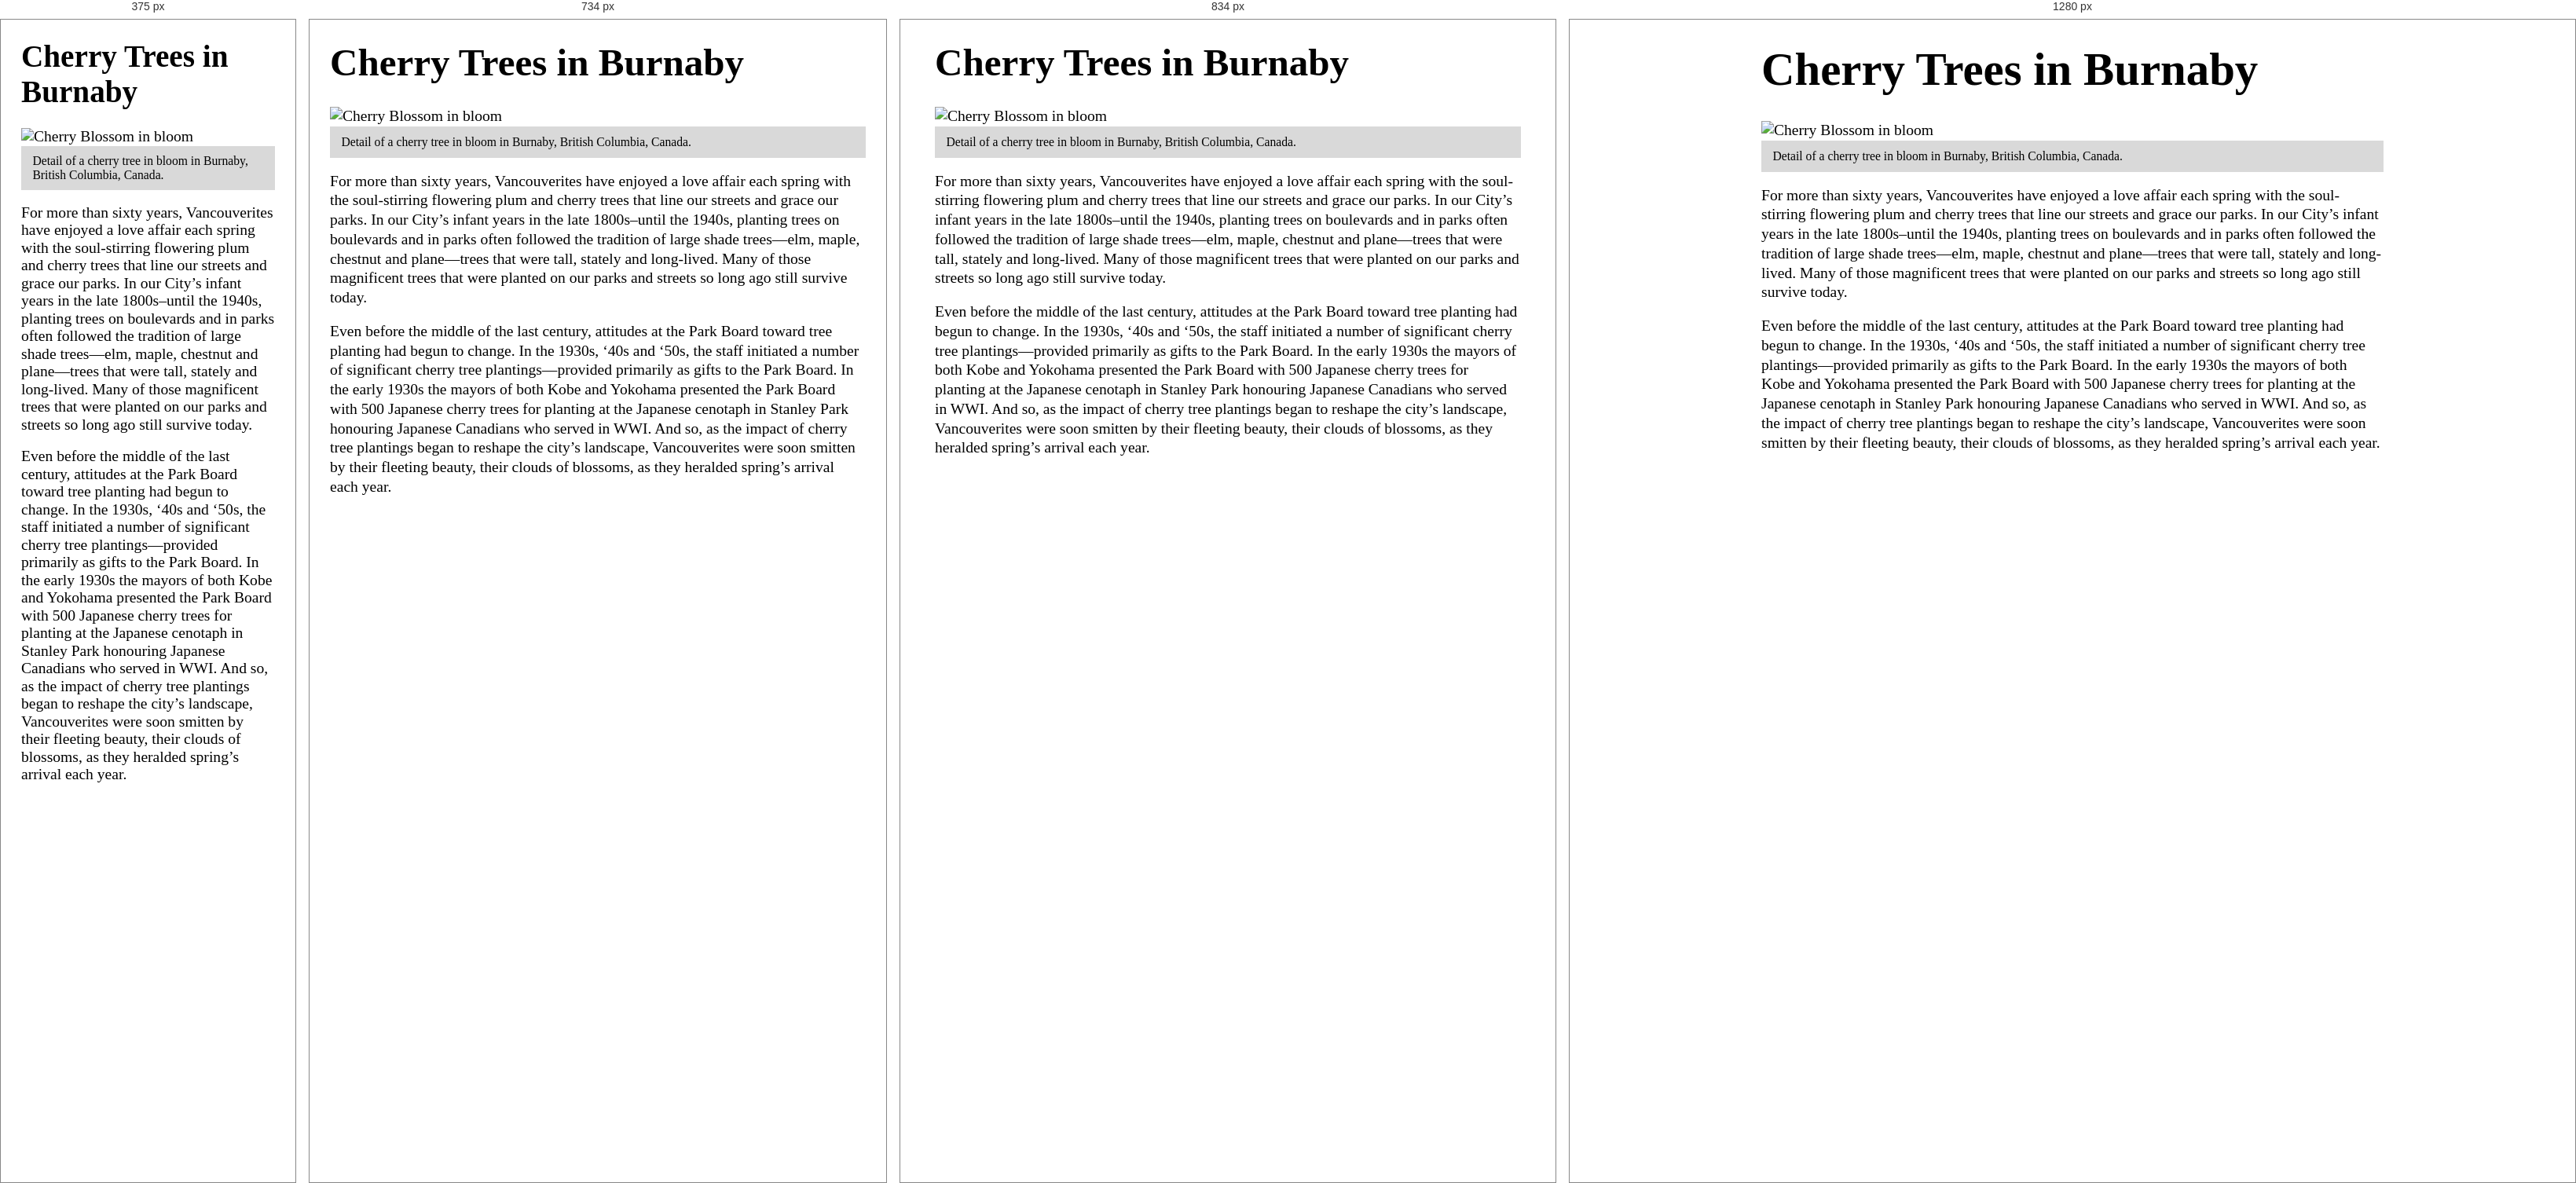
Rendered at 375 px, 734 px, 834 px and 1280 px, left to right.

<!-- file: index.html -->
<!DOCTYPE html>
<html>
	<head>
		<meta charset=utf-8 />
		<meta name="viewport" content="width=device-width,initial-scale=1">
		<title>Cherry Tree - A Responsive Images Demo</title>
        <link href='http://fonts.googleapis.com/css?family=Lato:400,700,700italic|PT+Serif:400,400italic,700,700italic' rel='stylesheet' type='text/css'>
		<link href='style.css' rel='stylesheet' type='text/css'>
        
        
        
	</head>
    
	<body>
        <main class="main" role="main">
        
            <h1 class="main-title">Cherry Trees in Burnaby</h1>
        
            <figure class="featured-image">
                <img src="images/original.jpg" alt="Cherry Blossom in bloom">
                <figcaption class="image-caption">
                    Detail of a cherry tree in bloom in Burnaby, British Columbia, Canada.
                </figcaption>
            </figure>
            
            <p>For more than sixty years, Vancouverites have enjoyed a love affair each spring with the soul-stirring flowering plum and cherry trees that line our streets and grace our parks. In our City’s infant years in the late 1800s–until the 1940s, planting trees on boulevards and in parks often followed the tradition of large shade trees—elm, maple, chestnut and plane—trees that were tall, stately and long-lived. Many of those magnificent trees that were planted on our parks and streets so long ago still survive today.</p>
            <p>Even before the middle of the last century, attitudes at the Park Board toward tree planting had begun to change. In the 1930s, ‘40s and ‘50s, the staff initiated a number of significant cherry tree plantings—provided primarily as gifts to the Park Board. In the early 1930s the mayors of both Kobe and Yokohama presented the Park Board with 500 Japanese cherry trees for planting at the Japanese cenotaph in Stanley Park honouring Japanese Canadians who served in WWI. And so, as the impact of cherry tree plantings began to reshape the city’s landscape, Vancouverites were soon smitten by their fleeting beauty, their clouds of blossoms, as they heralded spring’s arrival each year.</p>
        
        </main>
	</body>
</html>


/* @media block from style.css */
@media (min-width: 43.75em) {
  .main {
    font-size: 1em;
    line-height: 1.375;
  }
}

/* @media block from style.css */
@media (min-width: 43.75em) {
  h1 {
    font-size: 2.5em;
    line-height: 1.125;
  }
}

/* @media block from style.css */
@media (min-width: 56.25em) {
  h1 {
    font-size: 3em;
    line-height: 1.05;
  }
}

/* @media block from style.css */
@media (min-width: 43.75em) {
  h2 {
    font-size: 2em;
    line-height: 1.25;
  }
}

/* @media block from style.css */
@media (min-width: 56.25em) {
  h2 {
    font-size: 2.25em;
    line-height: 1.25;
  }
}

/* @media block from style.css */
@media (min-width: 43.75em) {
  h3 {
    font-size: 1.5em;
    line-height: 1.25;
  }
}

/* @media block from style.css */
@media (min-width: 56.25em) {
  h3 {
    font-size: 1.75em;
    line-height: 1.25;
  }
}

/* @media block from style.css */
@media (min-width: 43.75em) {
  h4 {
    line-height: 1.22222222;
  }
}

/* @media block from style.css */
@media (min-width: 43.75em) {
  blockquote {
    font-size: 1.5em;
    line-height: 1.45833333;
  }
}

/* @media block from style.css */
@media screen and (min-width: 48em) {
    .main {
        max-width: 44em;
        padding-right: 2em;
        padding-left: 2em;
    }
}